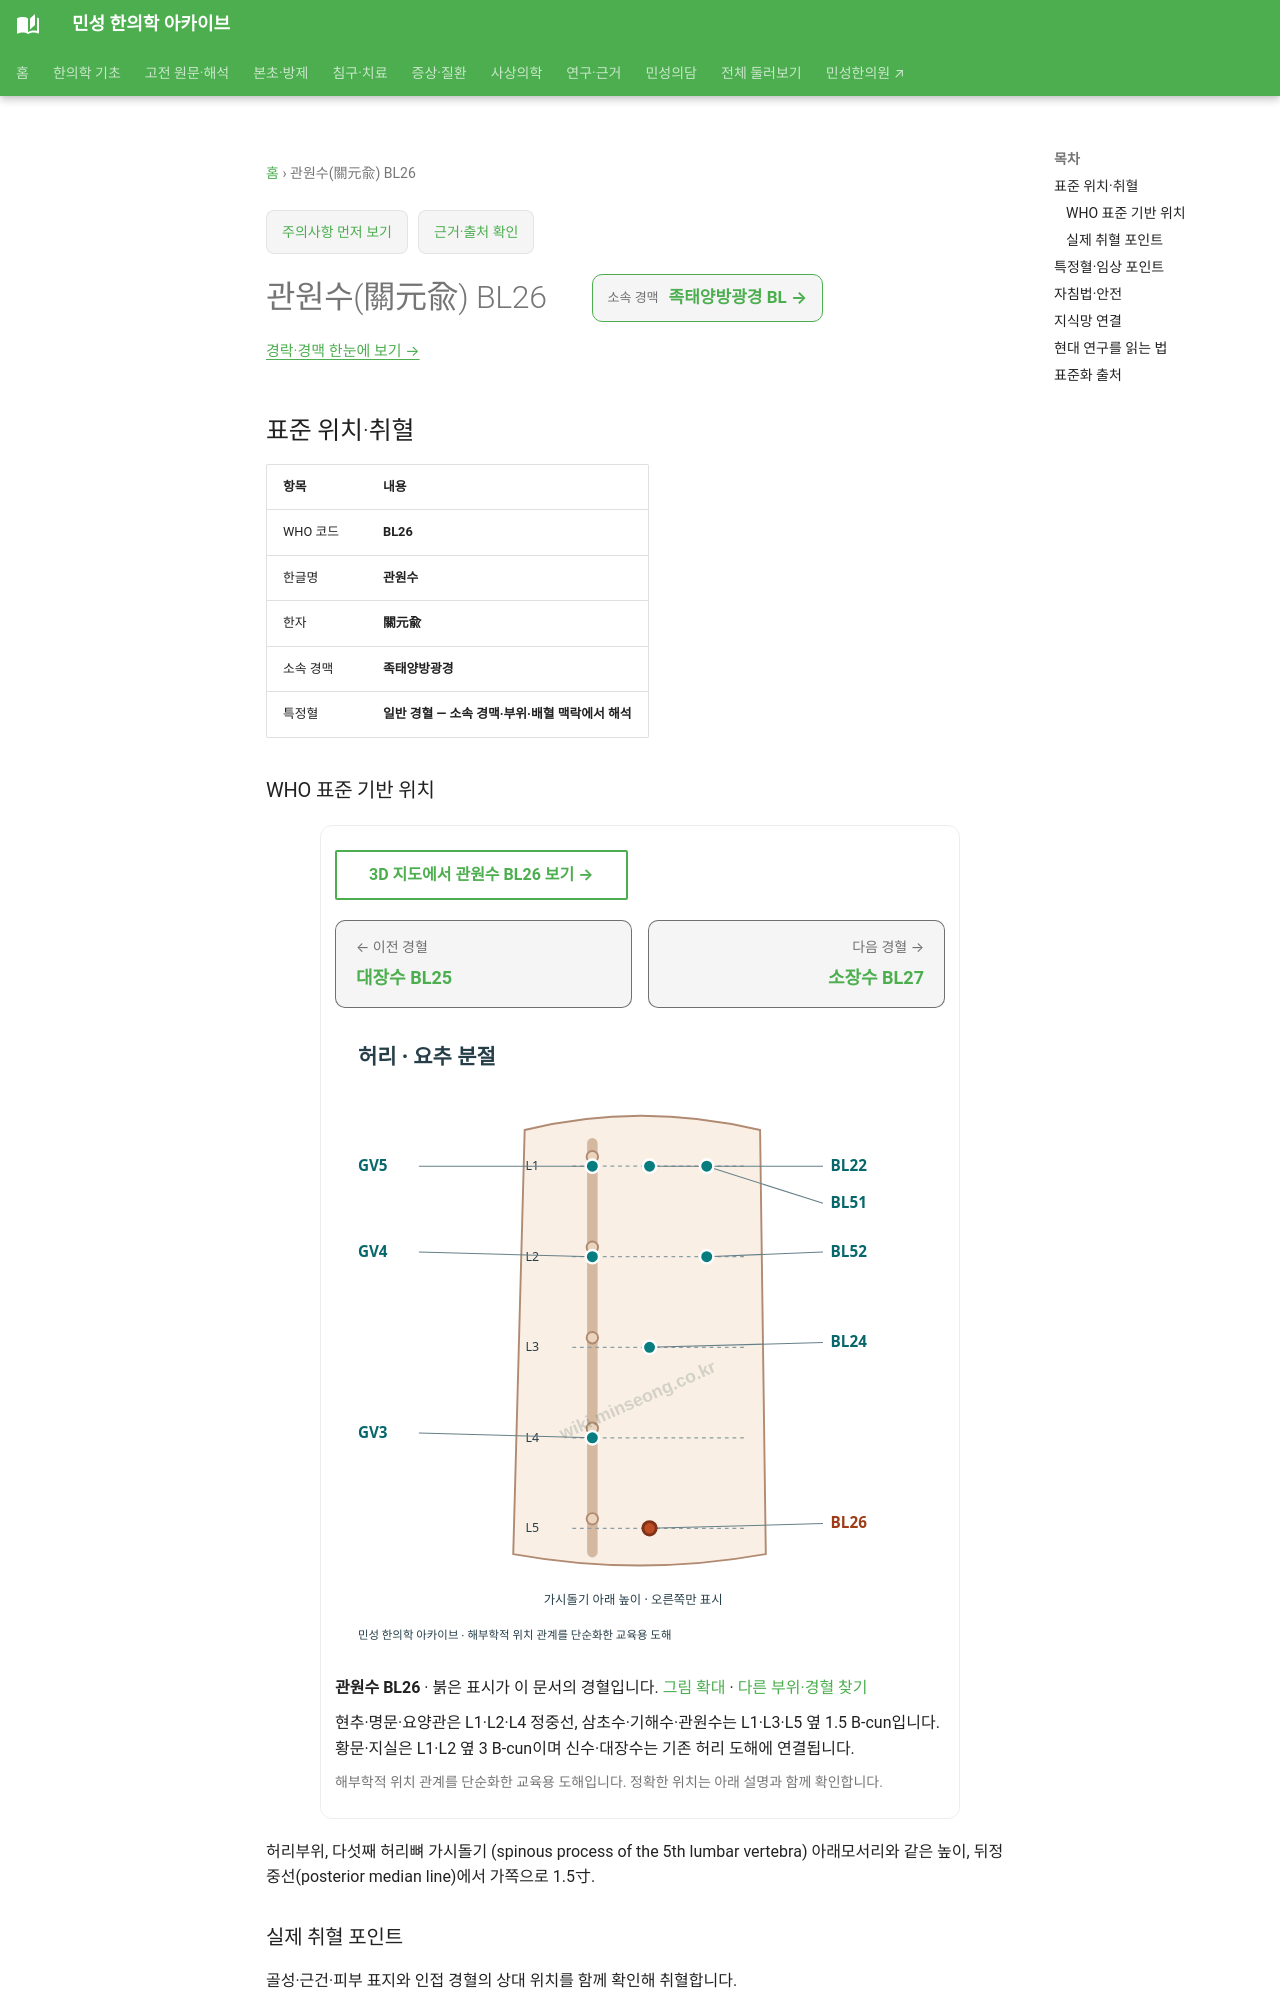

repository: joowon1111/minseong-korean-medicine-wiki · page: acupuncture/points/bl26/index.html · generator: mkdocs

---
title: 관원수(關元兪) BL26
description: 관원수 BL26 표준 위치·취혈·임상 지식망
status: 검토완료
last_reviewed: 2026-08-22
---
# 관원수(關元兪) BL26

<!-- MS_ACUPOINT_ATLAS_43_START -->
## 표준 위치·취혈

| 항목 | 내용 |
|---|---|
| WHO 코드 | **BL26** |
| 한글명 | **관원수** |
| 한자 | **關元兪** |
| 소속 경맥 | **족태양방광경** |
| 특정혈 | **일반 경혈 — 소속 경맥·부위·배혈 맥락에서 해석** |

### WHO 표준 기반 위치

허리부위, 다섯째 허리뼈 가시돌기 (spinous process of the 5th lumbar vertebra) 아래모서리와 같은 높이, 뒤정중선(posterior median line)에서 가쪽으로 1.5寸.

### 실제 취혈 포인트

골성·근건·피부 표지와 인접 경혈의 상대 위치를 함께 확인해 취혈합니다.
